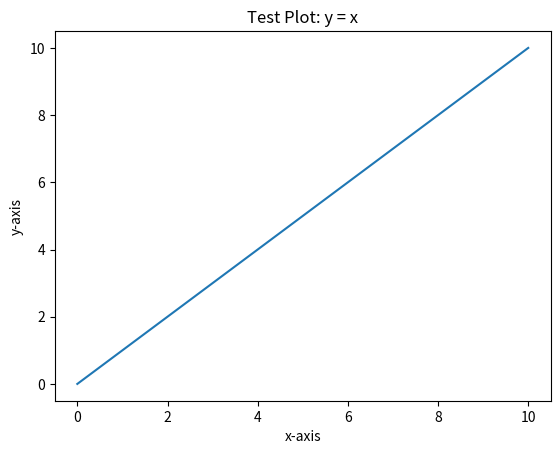

Python code for this plot:
import matplotlib.pyplot as plt

# Data from 0 to 10
x = range(11)
y = x

plt.plot(x, y)
plt.title("Test Plot: y = x")
plt.xlabel("x-axis")
plt.ylabel("y-axis")

# Essential command to trigger the pop-up window
plt.show()
